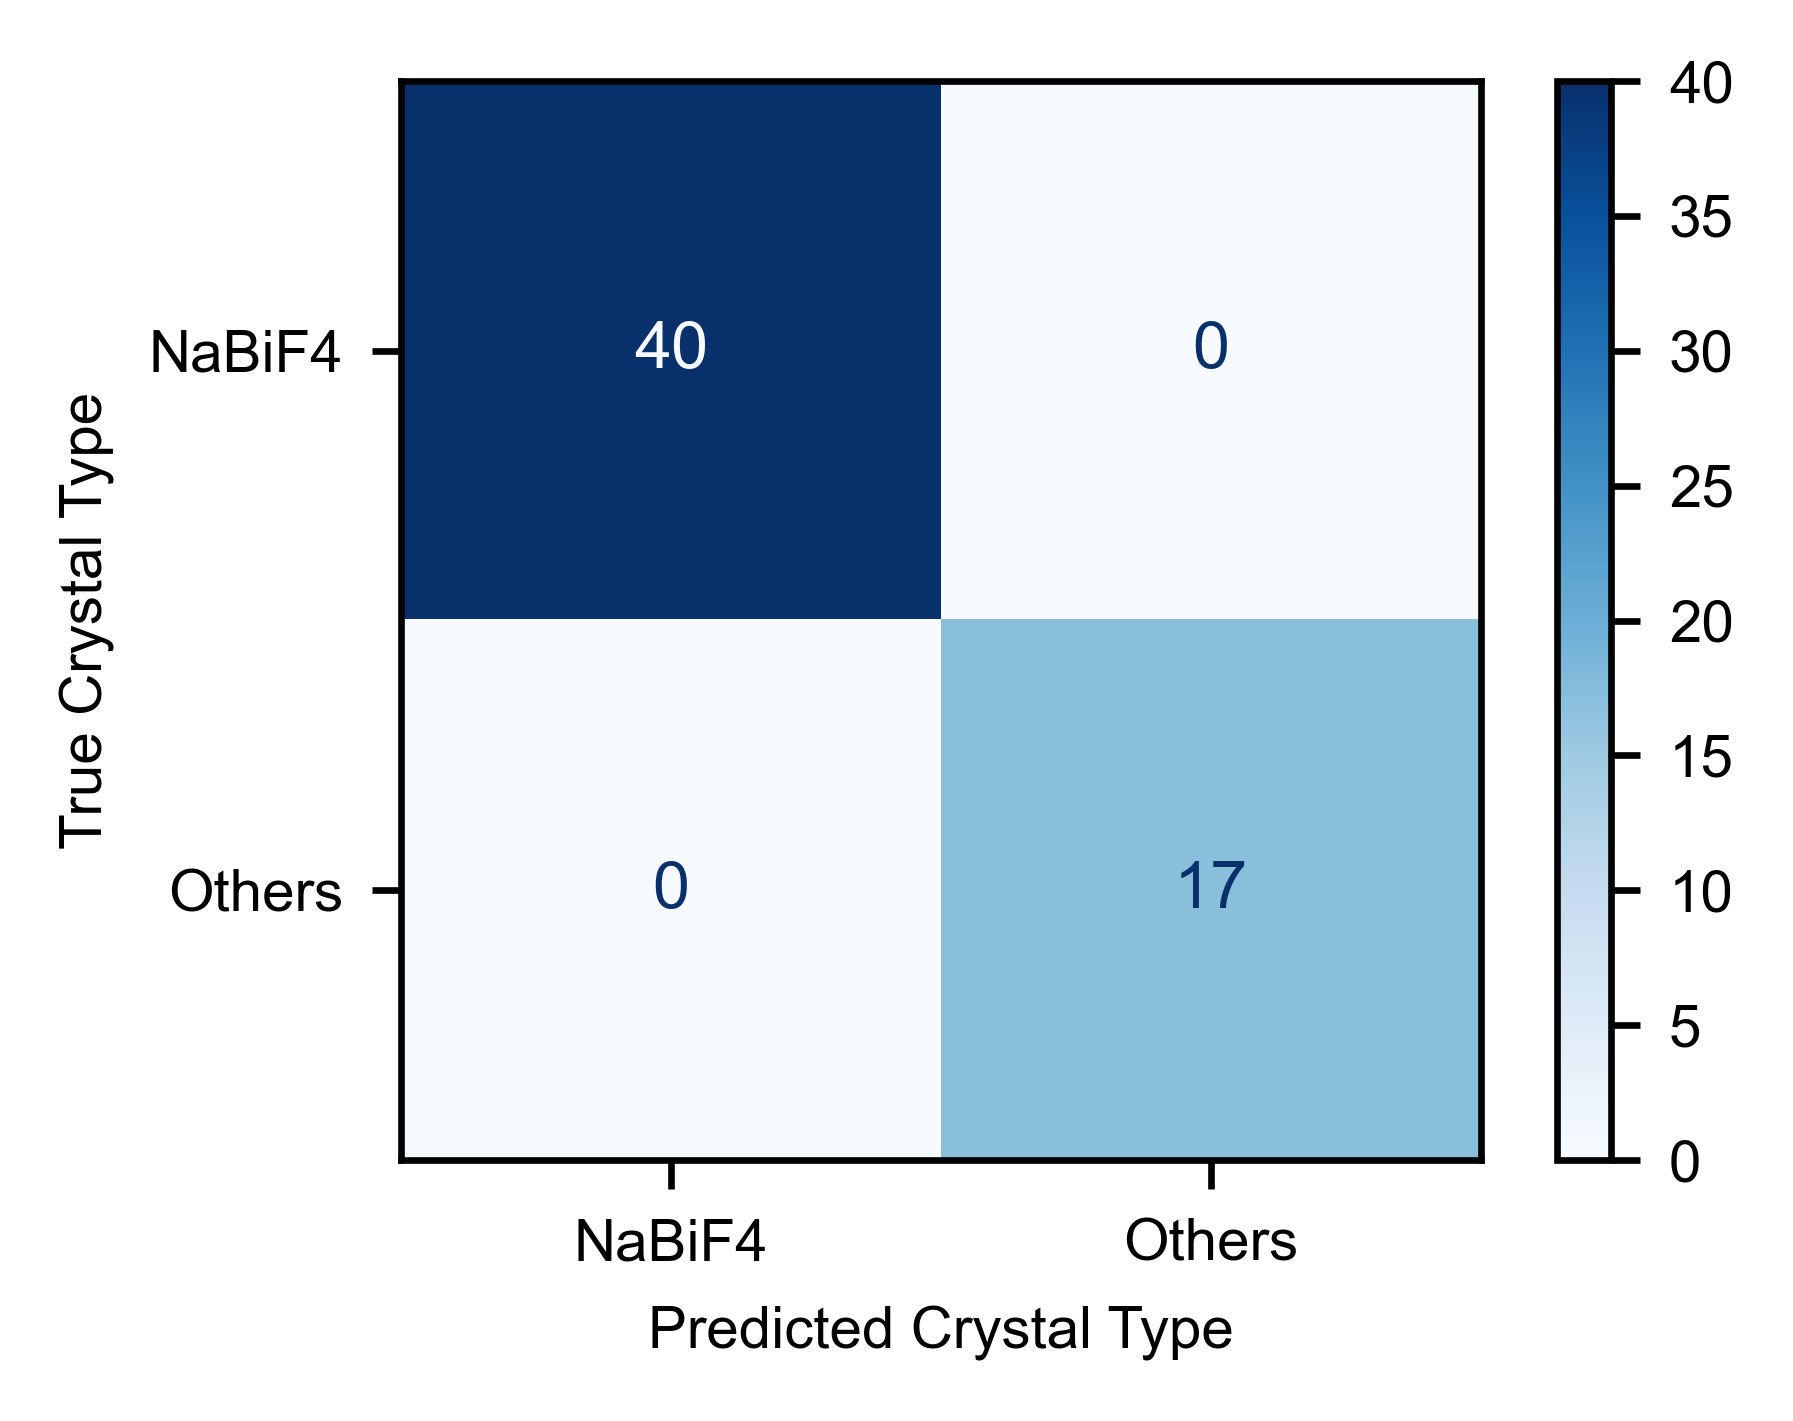

The file beside this chart, header and first rows:
, NaBiF4, Others
NaBiF4, 40, 0
Others, 0, 17
